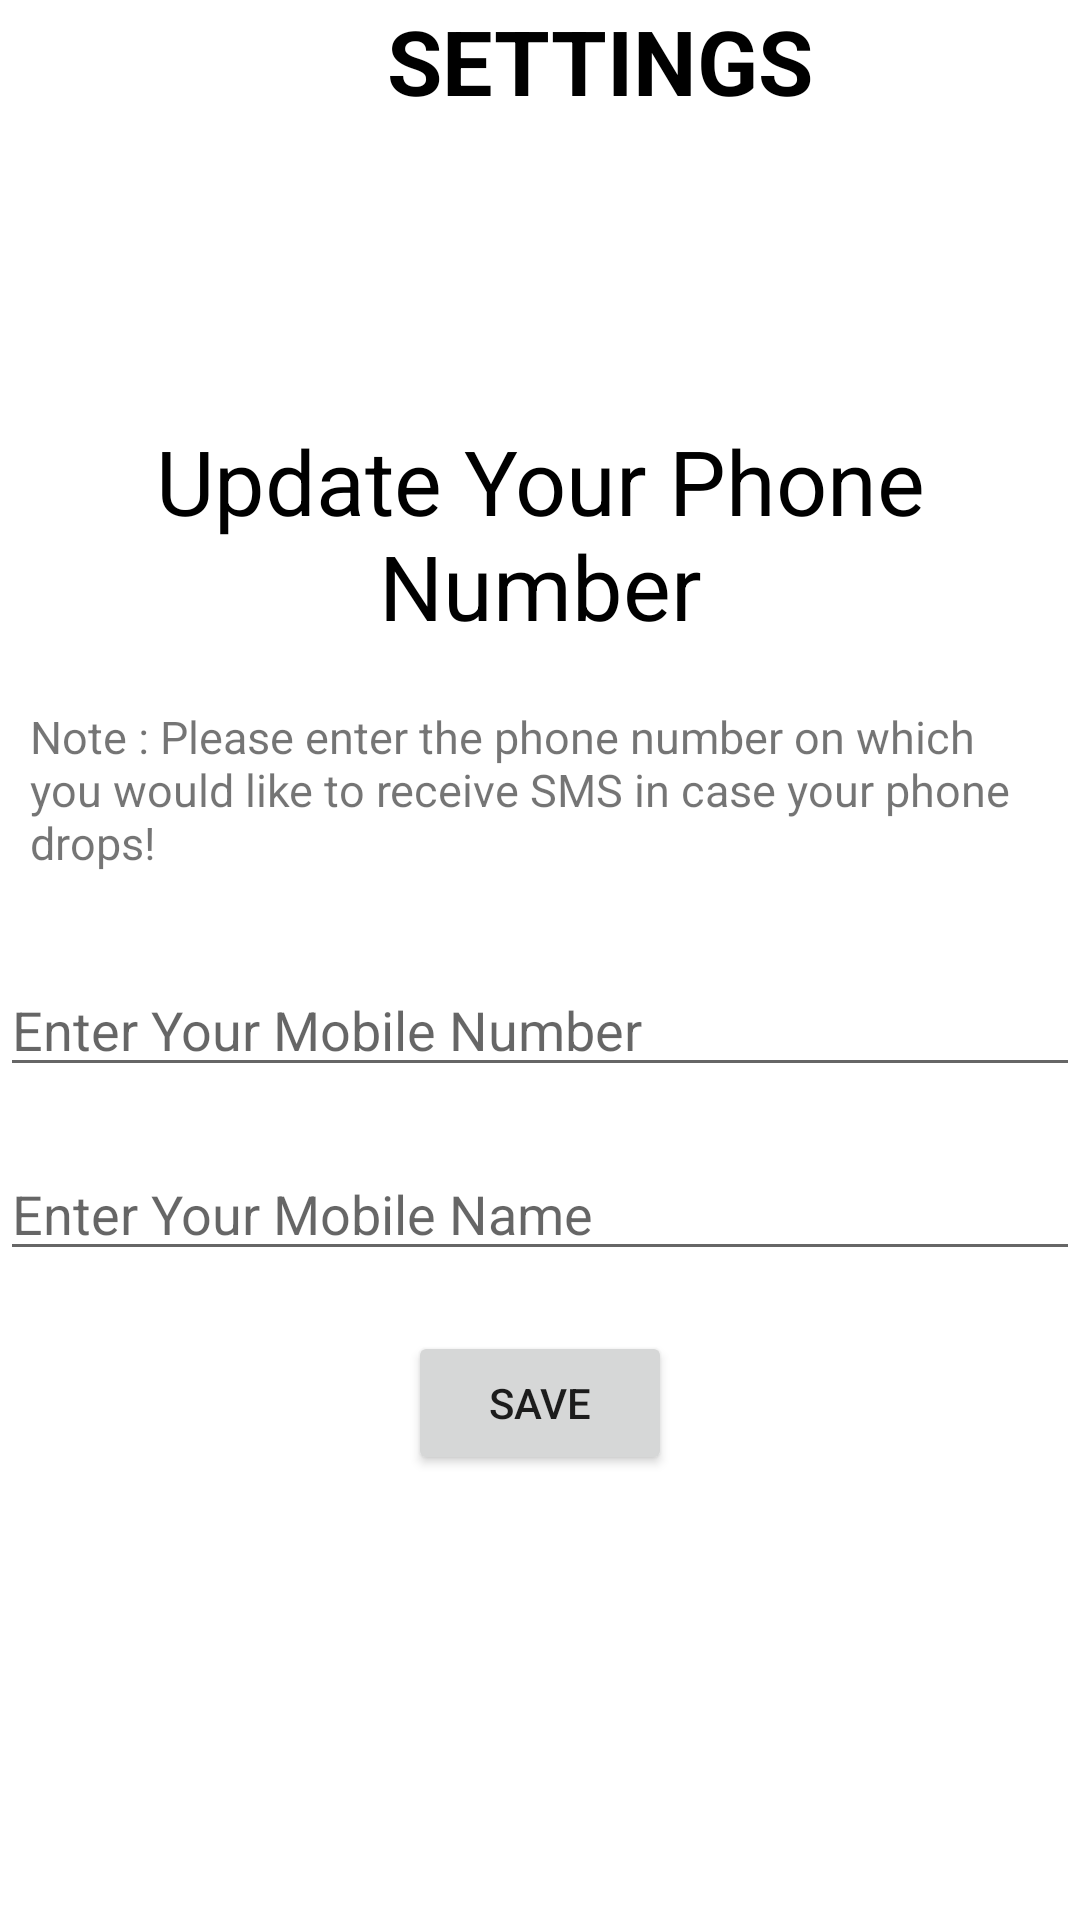

This screen was rendered from an Android layout file. Write that file and the resources it references.
<!-- AndroidManifest.xml: application theme Theme.PhoneFallFinder -->
<!-- res/layout/activity_settings.xml -->
<?xml version="1.0" encoding="utf-8"?>
<LinearLayout xmlns:android="http://schemas.android.com/apk/res/android"
    xmlns:app="http://schemas.android.com/apk/res-auto"
    xmlns:tools="http://schemas.android.com/tools"
    android:layout_width="match_parent"
    android:layout_height="match_parent"
    android:orientation="vertical"
    tools:context=".SettingsActivity">

    <LinearLayout
        android:layout_width="match_parent"
        android:layout_height="wrap_content"
        android:orientation="horizontal"
        android:gravity="center">

        <ImageView
            android:id="@+id/back_btn"
            android:layout_width="40dp"
            android:layout_height="40dp"
            android:layout_gravity="start"
            android:src="@drawable/ic_baseline_arrow_back_24"/>

        <LinearLayout
            android:layout_width="match_parent"
            android:layout_height="wrap_content"
            android:orientation="horizontal"
            android:gravity="center">
        <TextView
            android:layout_width="wrap_content"
            android:layout_height="40dp"
            android:textColor="@color/black"
            android:textSize="30dp"
            android:textStyle="bold"
            android:text="SETTINGS"/>
        </LinearLayout>
    </LinearLayout>

        <LinearLayout
            android:layout_width="match_parent"
            android:layout_height="match_parent"
            android:orientation="vertical"
            android:gravity="center_horizontal"
            android:layout_marginTop="100dp">
        <TextView
            android:layout_width="match_parent"
            android:layout_height="wrap_content"
            android:textSize="30dp"
            android:textColor="@color/black"
            android:gravity="center_horizontal"
            android:text="Update Your Phone Number"
            android:layout_marginBottom="20dp"/>

        <TextView
            android:layout_width="match_parent"
            android:layout_height="wrap_content"
            android:layout_marginLeft="10dp"
            android:layout_marginRight="10dp"
            android:textSize="15dp"
            android:layout_marginBottom="30dp"
            android:text="Note : Please enter the phone number on which you would like to receive SMS in case your phone drops!"/>


        <EditText
            android:id="@+id/mobile_number_input"
            android:layout_width="match_parent"
            android:layout_height="wrap_content"
            android:inputType="phone"
            android:layout_marginBottom="20dp"
            android:hint="Enter Your Mobile Number" />

        <EditText
                android:id="@+id/mobile_name_input"
                android:layout_width="match_parent"
                android:layout_height="wrap_content"
                android:layout_marginBottom="20dp"
                android:hint="Enter Your Mobile Name" />

        <Button
            android:id="@+id/save_btn"
            android:layout_width="wrap_content"
            android:layout_height="wrap_content"
            android:text="SAVE"/>

        </LinearLayout>

</LinearLayout>
<!-- resources referenced by this layout -->
<resources>
  <color name="black">#FF000000</color>
  <style name="Theme.PhoneFallFinder" parent="Theme.MaterialComponents.DayNight.NoActionBar">
          
          <item name="colorPrimary">@color/purple_500</item>
          <item name="colorPrimaryVariant">@color/purple_700</item>
          <item name="colorOnPrimary">@color/white</item>
          
          <item name="colorSecondary">@color/teal_200</item>
          <item name="colorSecondaryVariant">@color/teal_700</item>
          <item name="colorOnSecondary">@color/black</item>
          
          <item name="android:statusBarColor">?attr/colorPrimaryVariant</item>
          
      </style>
  <color name="purple_500">#1679f1</color>
  <color name="purple_700">#3729f8</color>
  <color name="white">#FFFFFFFF</color>
  <color name="teal_200">#FF03DAC5</color>
  <color name="teal_700">#FF018786</color>
</resources>
